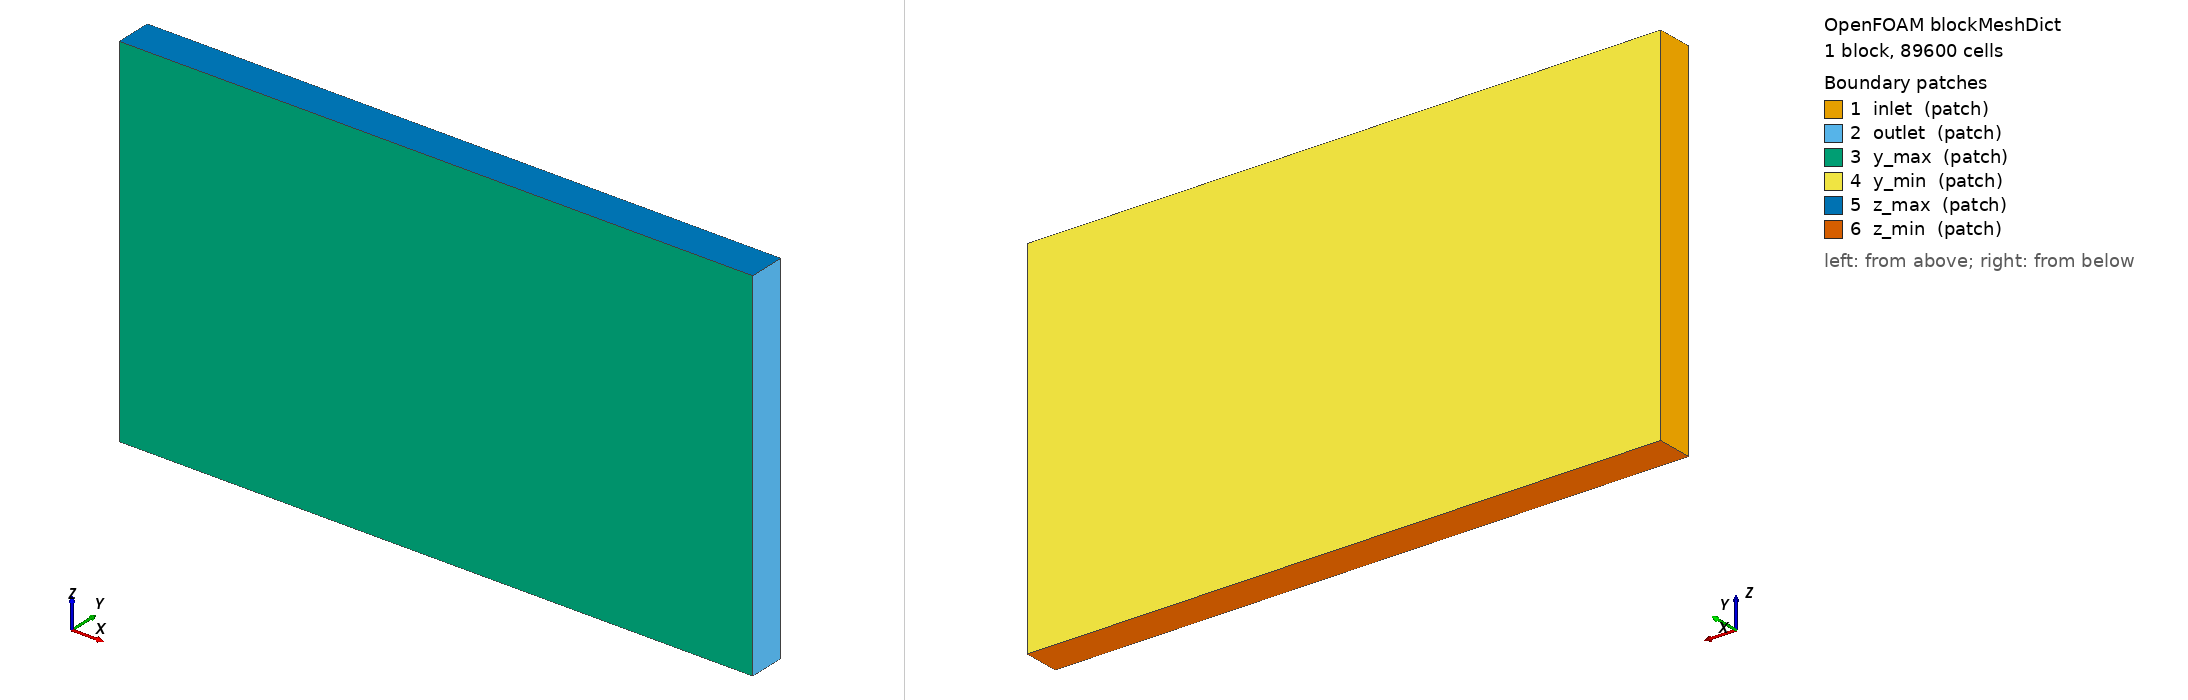

OpenFOAM case: the mesh blockMesh builds from blockMeshDict, 1 block(s), 89600 cells. Boundary patches (legend numbers): 1 inlet (patch), 2 outlet (patch), 3 y_max (patch), 4 y_min (patch), 5 z_max (patch), 6 z_min (patch). Left view from above one corner, right view from below the opposite corner. Boundary conditions: 5 field file(s) under 0/; 6 of 6 drawn patches have an entry in a shipped field file.

=== system/blockMeshDict ===
/*--------------------------------*- C++ -*----------------------------------*\
  =========                 |
  \\      /  F ield         | OpenFOAM: The Open Source CFD Toolbox
   \\    /   O peration     | Website:  https://openfoam.org
    \\  /    A nd           | Version:  10
     \\/     M anipulation  |
\*---------------------------------------------------------------------------*/
FoamFile
{
    format      ascii;
    class       dictionary;
    object      blockMeshDict;
}
// * * * * * * * * * * * * * * * * * * * * * * * * * * * * * * * * * * * * * //

// Note: this file is a Copy of $FOAM_TUTORIALS/resources/blockMesh/pitzDaily

convertToMeters 1;

vertices
(
    (-0.2 -0.02 0) //風洞を再現(400mm×700mm)→ 0.7(0.2 0.5) 
    (0.5 -0.02 0)
    (0.5 0.02 0)
    (-0.2 0.02 0)
    (-0.2 -0.02 0.4)
    (0.5 -0.02 0.4)
    (0.5 0.02 0.4)
    (-0.2 0.02 0.4)
);

blocks
(
    hex (0 1 2 3 4 5 6 7) (140 8 80) simpleGrading (1 1 1)
);

boundary
(
    inlet
    {
        type    patch;
        faces   ((0 4 7 3));
    }
    outlet
    {
        type    patch;
        faces   ((1 2 6 5));
    }
    y_max
    {
        type    patch;
        faces   ((0 1 5 4));
    }
    y_min
    {
        type    patch;
        faces   ((2 3 7 6));
    }
    z_max
    {
        type    patch;
        faces   ((4 5 6 7));
    }
    z_min
    {
        type    patch;
        faces   ((0 3 2 1));
    }
);

// ************************************************************************* //


=== system/controlDict ===
/*--------------------------------*- C++ -*----------------------------------*\
  =========                 |
  \\      /  F ield         | OpenFOAM: The Open Source CFD Toolbox
   \\    /   O peration     | Website:  https://openfoam.org
    \\  /    A nd           | Version:  11
     \\/     M anipulation  |
\*---------------------------------------------------------------------------*/
FoamFile
{
    format      ascii;
    class       dictionary;
    location    "system";
    object      controlDict;
}
// * * * * * * * * * * * * * * * * * * * * * * * * * * * * * * * * * * * * * //

application     foamRun;

solver          incompressibleFluid;

startFrom       startTime;

startTime       0;

stopAt          endTime;

endTime         10;

deltaT          0.0001;

writeControl    timeStep;

writeInterval   1000;

purgeWrite      0;

writeFormat     ascii;

writePrecision  6;

writeCompression off;

timeFormat      general;

timePrecision   6;

runTimeModifiable true;

functions
{
    //#include "streamlines"
    #include "forceCoeffs"
}

// ************************************************************************* //


=== 0/U ===
/*--------------------------------*- C++ -*----------------------------------*\
  =========                 |
  \\      /  F ield         | OpenFOAM: The Open Source CFD Toolbox
   \\    /   O peration     | Website:  https://openfoam.org
    \\  /    A nd           | Version:  10
     \\/     M anipulation  |
\*---------------------------------------------------------------------------*/
FoamFile {
    format ascii;
    class volVectorField;
    object U;
}

// * * * * * * * * * * * * * * * * * * * * * * * * * * * * * * * * * * * * * //

dimensions [0 1 -1 0 0 0 0];

internalField uniform (1 0 0);

boundaryField {
    inlet {
        type fixedValue;
        value uniform (1 0 0);
    }

    outlet {
        type zeroGradient;
    }

    y_max {
        type slip;
    }

    y_min {
        type slip;
    }

    z_max {
        type slip;
    }

    z_min {
        type slip;
    }

    cylinder {
        type noSlip;
    }

}

// ************************************************************************* //

=== 0/nut ===
/*--------------------------------*- C++ -*----------------------------------*\
  =========                 |
  \\      /  F ield         | OpenFOAM: The Open Source CFD Toolbox
   \\    /   O peration     | Website:  https://openfoam.org
    \\  /    A nd           | Version:  10
     \\/     M anipulation  |
\*---------------------------------------------------------------------------*/
FoamFile
{
    format ascii;
    class volScalarField;
    location "0";
    object nut;
}
// * * * * * * * * * * * * * * * * * * * * * * * * * * * * * * * * * * * * * //

dimensions [0 2 -1 0 0 0 0];

internalField uniform 0;

boundaryField
{
    inlet
    {
        type calculated;
        value $internalField;
    }
    outlet
    {
        type calculated;
        value $internalField;
    }
    y_max
    {
        type calculated;
        value $internalField;
    }
    y_min
    {
        type calculated;
        value $internalField;
    }
    z_max
    {
        type calculated;
        value $internalField;
    }
    z_min
    {
        type calculated;
        value $internalField;
    }
    cylinder
    {
        type nutkWallFunction;
        value $internalField;
    }
}

// ************************************************************************* //


Also in the case, not shown: 0/cellLevel (604521 bytes, source omitted); 0/pointLevel (680119 bytes, source omitted); 0/thicknessFraction (31379 bytes, source omitted).
